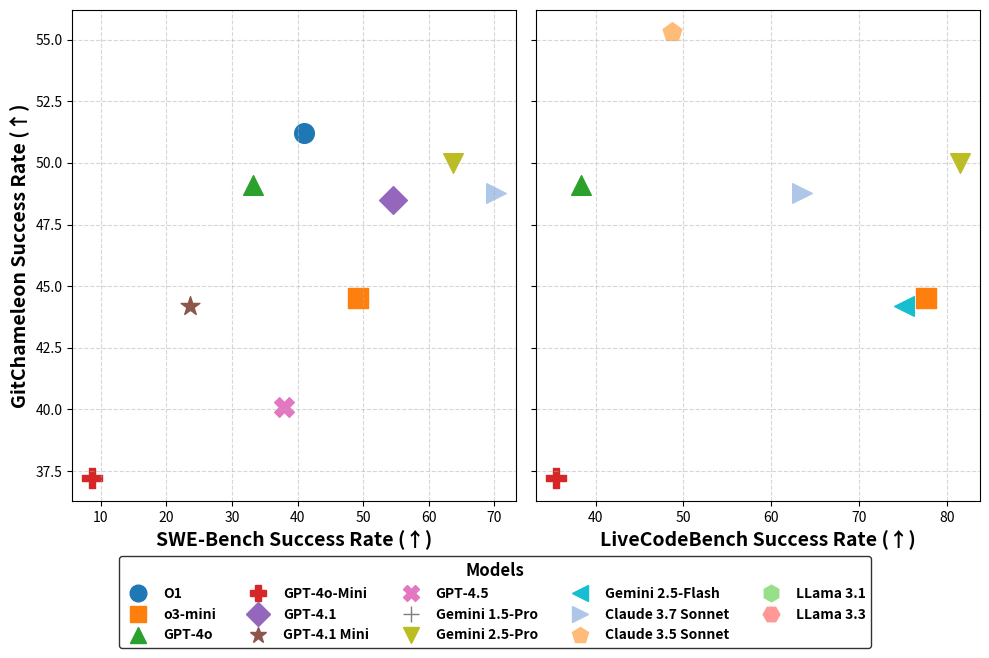

This chart was generated by the following Python code:
import numpy as np
import matplotlib.pyplot as plt
import matplotlib.lines as mlines
import itertools
from scipy.stats import spearmanr, pearsonr

# --- CONFIGURATION ----------------------------------------------------------
benchmarks_x = ["SWE-Bench", "LiveCodeBench"]
y_bench      = "GitChameleon"

def generate_synthetic_data():
    return {
        "O1": {
            "GitChameleon": 51.2,
            "SWE-Bench":    41.0,
            "BigCodeBench": 35.5,
        },
        "o3-mini": {
            "GitChameleon": 44.51,
            "LiveCodeBench":77.7,
            "SWE-Bench":     49.3,
            "BigCodeBench":  35.1,
        },
        "GPT-4o": {
            "GitChameleon": 49.1,
            "LiveCodeBench":38.3,
            "BigCodeBench":  30.8,
            "SWE-Bench":     33.2,
        },
        "GPT-4o-Mini": {
            "GitChameleon": 37.2,
            "LiveCodeBench":35.5,
            "BigCodeBench":  25.3,
            "SWE-Bench":      8.7,
        },
        "GPT-4.1": {
            "GitChameleon": 48.5,
            "BigCodeBench": 32.8,
            "SWE-Bench":    54.6,
        },
        "GPT-4.1 Mini": {
            "GitChameleon": 44.2,
            "BigCodeBench": 31.8,
            "SWE-Bench":    23.6,
        },
        "GPT-4.5": {
            "GitChameleon": 40.1,
            "SWE-Bench":    38.0,
        },
        "Gemini 1.5-Pro": {
            "GitChameleon": 45.1,
            "BigCodeBench": 25.4,
        },
        "Gemini 2.5-Pro": {
            "GitChameleon": 50.0,
            "LiveCodeBench":81.5,
            "BigCodeBench":  33.1,
            "SWE-Bench":     63.8,
        },
        "Gemini 2.5-Flash": {
            "GitChameleon": 44.21,
            "LiveCodeBench":75.1,
        },
        "Claude 3.7 Sonnet": {
            "GitChameleon": 48.8,
            "LiveCodeBench":63.5,
            "BigCodeBench":  35.8,
            "SWE-Bench":     70.3,
        },
        "Claude 3.5 Sonnet": {
            "GitChameleon": 55.3,
            "LiveCodeBench":48.7,
        },
        "LLama 3.1": {
            "GitChameleon": 30.2,
            "BigCodeBench": 25.4,
        },
        "LLama 3.3": {
            "GitChameleon": 36.3,
            "BigCodeBench": 28.4,
        },
    }

data        = generate_synthetic_data()
model_names = list(data.keys())

# assign marker+color cycles
markers = itertools.cycle(['o','s','^','P','D','*','X','+','v','<','>','p','h','H'])
colors  = itertools.cycle([
    '#1f77b4','#ff7f0e','#2ca02c','#d62728','#9467bd',
    '#8c564b','#e377c2','#7f7f7f','#bcbd22','#17becf',
    '#aec7e8','#ffbb78','#98df8a','#ff9896',
])
model_styles = {m:(next(markers), next(colors)) for m in model_names}

# Plot 1×3
fig, axs = plt.subplots(1, len(benchmarks_x), figsize=(10,6), sharey=True)

for ax, x_bench in zip(axs, benchmarks_x):
    # collect valid points
    pts = [(data[m][x_bench], data[m][y_bench])
           for m in model_names
           if x_bench in data[m] and y_bench in data[m]]
    xs, ys = zip(*pts)
    rho_s, p_s = spearmanr(xs, ys)
    rho_p, p_p = pearsonr(xs, ys)
    print(f"{x_bench} vs {y_bench}: "
          f"Spearman ρ={rho_s:.3f} (p={p_s:.3f}), "
          f"Pearson r={rho_p:.3f} (p={p_p:.3f})")

    # Scatter
    for m in model_names:
        if x_bench not in data[m] or y_bench not in data[m]:
            continue
        mk, cl = model_styles[m]
        ax.scatter(data[m][x_bench],
                   data[m][y_bench],
                   marker=mk,
                   color=cl,
                   s=200,
                   label=m)

    ax.set_xlabel(f"{x_bench} Success Rate (↑)",
                  fontsize=14, fontweight='bold')
    if ax is axs[0]:
        ax.set_ylabel(f"{y_bench} Success Rate (↑)",
                      fontsize=14, fontweight='bold')
    ax.grid(True, linestyle='--', alpha=0.5)

# Shared legend underneath
handles, labels = [], []
seen = set()
for m in model_names:
    if m in seen:
        continue
    mk, cl = model_styles[m]
    handles.append(mlines.Line2D([], [], marker=mk, color=cl,
                                 linestyle='None', markersize=12))
    labels.append(m)
    seen.add(m)

fig.legend(handles, labels,
           title="Models",
           loc="lower center",
           bbox_to_anchor=(0.5, -0.10),
           ncol=5,
           frameon=True,
           edgecolor='black',
           prop={'size':10,'weight':'bold'},
           title_fontsize=12)\
   .get_title().set_fontweight('bold')

fig.tight_layout(rect=[0, 0.05, 1, 1])
fig.savefig("figure_bench_corr.pdf", dpi=300, bbox_inches="tight")
plt.show()
